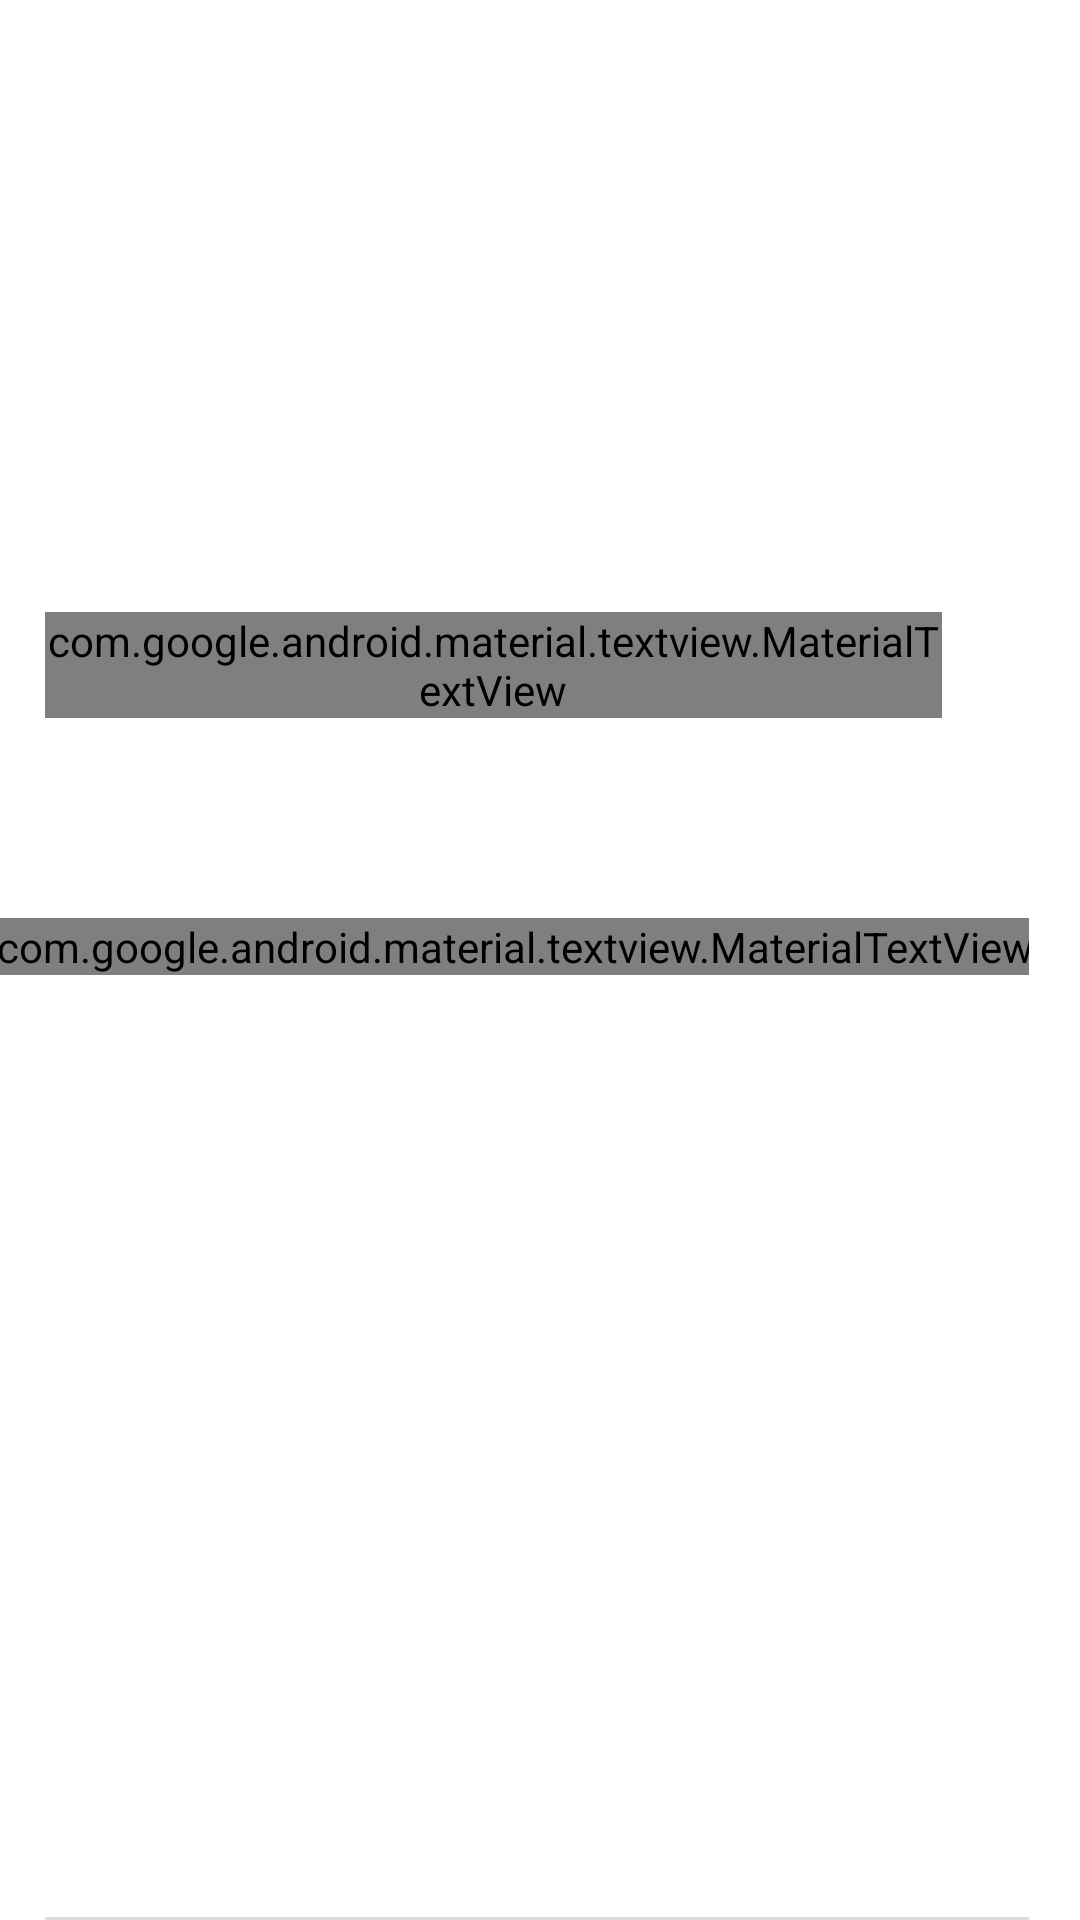

Write the Android layout XML for this screen, with the resource values it uses.
<!-- AndroidManifest.xml: application theme Theme.MyTaxiApp -->
<!-- res/layout/search_item.xml -->
<?xml version="1.0" encoding="utf-8"?>
<androidx.constraintlayout.widget.ConstraintLayout xmlns:android="http://schemas.android.com/apk/res/android"
    xmlns:app="http://schemas.android.com/apk/res-auto"
    xmlns:tools="http://schemas.android.com/tools"
    android:id="@+id/rootItem"
    android:background="?android:selectableItemBackground"
    android:layout_width="match_parent"
    android:layout_height="wrap_content"
    android:layout_margin="3dp"
    android:elevation="10dp">

    <androidx.constraintlayout.widget.ConstraintLayout
        android:id="@+id/itemSearchLayout"
        android:layout_width="match_parent"
        android:layout_height="wrap_content"
        app:layout_constraintEnd_toEndOf="parent"
        app:layout_constraintStart_toStartOf="parent"
        app:layout_constraintTop_toTopOf="parent">

        <com.google.android.material.textview.MaterialTextView
            android:id="@+id/search_home_name"
            style="@style/TextMedium"
            android:layout_width="0dp"
            android:layout_marginHorizontal="15dp"
            android:layout_marginTop="12dp"
            android:layout_marginBottom="4dp"
            android:ellipsize="end"
            android:lines="1"
            android:textSize="15sp"
            app:layout_constraintBottom_toTopOf="@id/search_item_district"
            app:layout_constraintEnd_toStartOf="@+id/subsearch_home_image"
            app:layout_constraintStart_toStartOf="parent"
            app:layout_constraintTop_toTopOf="parent"
            app:layout_constraintVertical_chainStyle="spread"
            tools:text="Ahmad Donish" />

        <com.google.android.material.textview.MaterialTextView
            android:id="@+id/search_item_district"
            style="@style/TextSmall"
            android:layout_width="0dp"
            android:layout_marginBottom="12dp"
            android:ellipsize="end"
            android:lines="1"
            android:textColor="@color/viewColor"
            app:layout_constraintBottom_toTopOf="@id/view4"
            app:layout_constraintEnd_toStartOf="@+id/search_item_distance"
            app:layout_constraintStart_toStartOf="@+id/search_home_name"
            app:layout_constraintTop_toBottomOf="@id/search_home_name"
            tools:text="Yunusabad 15" />

        <View
            android:id="@+id/view4"
            android:layout_width="0dp"
            android:layout_height="1dp"
            android:alpha="0.3"
            android:background="@color/viewColor"
            app:layout_constraintBottom_toBottomOf="parent"
            app:layout_constraintEnd_toEndOf="@+id/subsearch_home_image"
            app:layout_constraintStart_toStartOf="@id/search_home_name" />


        <ImageView
            android:id="@+id/subsearch_home_image"
            android:layout_width="wrap_content"
            android:layout_height="wrap_content"
            android:layout_marginEnd="17dp"
            android:contentDescription="@string/app_name"
            android:src="@drawable/ic_arrow_up"
            android:visibility="invisible"
            app:layout_constraintBottom_toBottomOf="@id/search_item_district"
            app:layout_constraintEnd_toEndOf="parent"
            app:layout_constraintTop_toTopOf="@+id/search_home_name" />

        <com.google.android.material.textview.MaterialTextView
            android:id="@+id/search_item_distance"
            style="@style/TextSmall"
            android:layout_width="wrap_content"
            android:layout_marginEnd="17dp"
            android:layout_marginBottom="8dp"
            android:textColor="@color/viewColor"
            app:layout_constraintBottom_toBottomOf="@id/search_item_district"
            app:layout_constraintEnd_toEndOf="parent"
            app:layout_constraintTop_toTopOf="@id/search_home_name"
            tools:text="Yunusabad 15" />

    </androidx.constraintlayout.widget.ConstraintLayout>

    <androidx.recyclerview.widget.RecyclerView
        android:id="@+id/subSearchList"
        android:layout_width="match_parent"
        android:layout_height="wrap_content"
        android:layout_marginHorizontal="17dp"
        android:layout_marginTop="3dp"
        app:layoutManager="androidx.recyclerview.widget.LinearLayoutManager"
        app:layout_constraintTop_toBottomOf="@id/itemSearchLayout"
        tools:listitem="@layout/sub_search_item" />


</androidx.constraintlayout.widget.ConstraintLayout>
<!-- res/layout/sub_search_item.xml (included above) -->
<?xml version="1.0" encoding="utf-8"?>
<androidx.constraintlayout.widget.ConstraintLayout xmlns:android="http://schemas.android.com/apk/res/android"
    xmlns:app="http://schemas.android.com/apk/res-auto"
    xmlns:tools="http://schemas.android.com/tools"
    android:id="@+id/subItemRoot"
    android:background="?android:selectableItemBackground"
    android:layout_width="match_parent"
    android:layout_height="wrap_content"
    android:elevation="10dp">


    <ImageView
        android:id="@+id/subsearch_home_image"
        style="@style/DefImageViewStyle"
        android:layout_marginVertical="12dp"
        android:contentDescription="@string/app_name"
        android:src="@drawable/ic_grey_point"
        app:layout_constraintBottom_toBottomOf="parent"
        app:layout_constraintStart_toStartOf="parent"
        app:layout_constraintTop_toTopOf="parent" />

    <com.google.android.material.textview.MaterialTextView
        android:id="@+id/subsearch_address_name"
        style="@style/TextMedium"
        android:layout_width="0dp"
        android:layout_marginHorizontal="15dp"
        android:layout_marginTop="12dp"
        android:layout_marginBottom="3dp"
        android:ellipsize="end"
        android:lines="1"
        app:layout_constraintBottom_toTopOf="@id/subsearch_address_district"
        app:layout_constraintEnd_toStartOf="@+id/subsearch_item_distance"
        app:layout_constraintStart_toEndOf="@id/subsearch_home_image"
        app:layout_constraintTop_toTopOf="parent"
        tools:text="Ahmad Donish" />

    <com.google.android.material.textview.MaterialTextView
        android:id="@+id/subsearch_address_district"
        style="@style/TextSmall"
        android:layout_width="0dp"
        android:layout_marginEnd="17dp"
        android:layout_marginBottom="12dp"
        android:ellipsize="end"
        android:lines="1"
        android:textColor="@color/viewColor"
        app:layout_constraintBottom_toBottomOf="parent"
        app:layout_constraintEnd_toStartOf="@+id/subsearch_item_distance"
        app:layout_constraintStart_toStartOf="@+id/subsearch_address_name"
        app:layout_constraintTop_toBottomOf="@id/subsearch_address_name"
        tools:text="Yunusabad 15" />

    <View
        android:layout_width="0dp"
        android:layout_height="1dp"
        android:alpha="0.3"
        android:background="@color/viewColor"
        app:layout_constraintBottom_toBottomOf="parent"
        app:layout_constraintEnd_toEndOf="@+id/subsearch_item_distance"
        app:layout_constraintStart_toStartOf="@id/subsearch_home_image" />

    <com.google.android.material.textview.MaterialTextView
        android:id="@+id/subsearch_item_distance"
        style="@style/TextSmall"
        android:layout_width="wrap_content"
        android:layout_marginEnd="17dp"
        android:text="@string/distance_km"
        android:textColor="@color/viewColor"
        app:layout_constraintBottom_toBottomOf="@+id/subsearch_home_image"
        app:layout_constraintEnd_toEndOf="parent"
        app:layout_constraintTop_toTopOf="@+id/subsearch_home_image" />

</androidx.constraintlayout.widget.ConstraintLayout>
<!-- resources referenced by this layout -->
<resources>
  <color name="viewColor">#8E8E93</color>
  <!-- drawable ic_arrow_up (drawable) -->
  <vector xmlns:android="http://schemas.android.com/apk/res/android"
      android:width="14dp"
      android:height="8dp"
      android:viewportWidth="14"
      android:viewportHeight="8">
    <path
        android:pathData="M1.7071,7.7071C1.3166,8.0976 0.6834,8.0976 0.2929,7.7071C-0.0976,7.3166 -0.0976,6.6834 0.2929,6.2929L6.2929,0.2929C6.6715,-0.0857 7.2811,-0.0989 7.6757,0.2628L13.6757,5.7628C14.0828,6.136 14.1103,6.7686 13.7372,7.1757C13.364,7.5828 12.7314,7.6104 12.3243,7.2372L7.0301,2.3841L1.7071,7.7071Z"
        android:fillColor="#999999"/>
  </vector>
  <!-- drawable ic_grey_point (drawable) -->
  <vector xmlns:android="http://schemas.android.com/apk/res/android"
      android:width="14dp"
      android:height="14dp"
      android:viewportWidth="14"
      android:viewportHeight="14">
    <path
        android:pathData="M12.6987,6.6987C12.6987,9.846 10.1473,12.3974 7,12.3974C3.8527,12.3974 1.3013,9.846 1.3013,6.6987C1.3013,3.5514 3.8527,1 7,1C10.1473,1 12.6987,3.5514 12.6987,6.6987Z"
        android:strokeWidth="2"
        android:fillColor="#00000000"
        android:strokeColor="#787878"/>
    <path
        android:pathData="M4.5322,6.6987a2.468,2.468 0,1 0,4.9359 0a2.468,2.468 0,1 0,-4.9359 0z"
        android:fillColor="#787878"/>
  </vector>
  <string name="app_name">MyTaxiApp</string>
  <string name="distance_km">13,4 км</string>
  <style name="DefImageViewStyle">
          <item name="android:contentDescription">@string/app_name</item>
          <item name="android:layout_height">wrap_content</item>
          <item name="android:layout_width">wrap_content</item>
          <item name="android:background">?android:selectableItemBackgroundBorderless</item>
          <item name="android:clickable">true</item>
          <item name="android:focusable">true</item>
          <item name="android:scaleType">center</item>
      </style>
  <style name="TextMedium" parent="TextSmall">
          <item name="android:textSize">@dimen/_11ssp</item>
      </style>
  <style name="TextSmall">
          <item name="android:layout_height">wrap_content</item>
          <item name="android:layout_width">wrap_content</item>
          <item name="android:textColor">@color/black</item>
          <item name="android:textSize">@dimen/_9ssp</item>
          <item name="android:fontFamily">@font/lato_bold</item>
      </style>
  <style name="Theme.MyTaxiApp" parent="Theme.MaterialComponents.DayNight.NoActionBar">
          
          <item name="colorPrimary">@color/purple_500</item>
          <item name="colorPrimaryVariant">@color/purple_700</item>
          <item name="colorOnPrimary">@color/white</item>
          
          <item name="colorSecondary">@color/teal_200</item>
          <item name="colorSecondaryVariant">@color/teal_700</item>
          <item name="colorOnSecondary">@color/black</item>
          
          <item name="android:statusBarColor" tools:targetApi="l">@color/white</item>
          <item name="android:forceDarkAllowed" tools:targetApi="q">false</item>
          
  
      </style>
  <color name="black">#FF000000</color>
  <color name="purple_500">#FF6200EE</color>
  <color name="purple_700">#FF3700B3</color>
  <color name="white">#FFFFFFFF</color>
  <color name="teal_200">#FF03DAC5</color>
  <color name="teal_700">#FF018786</color>
</resources>
